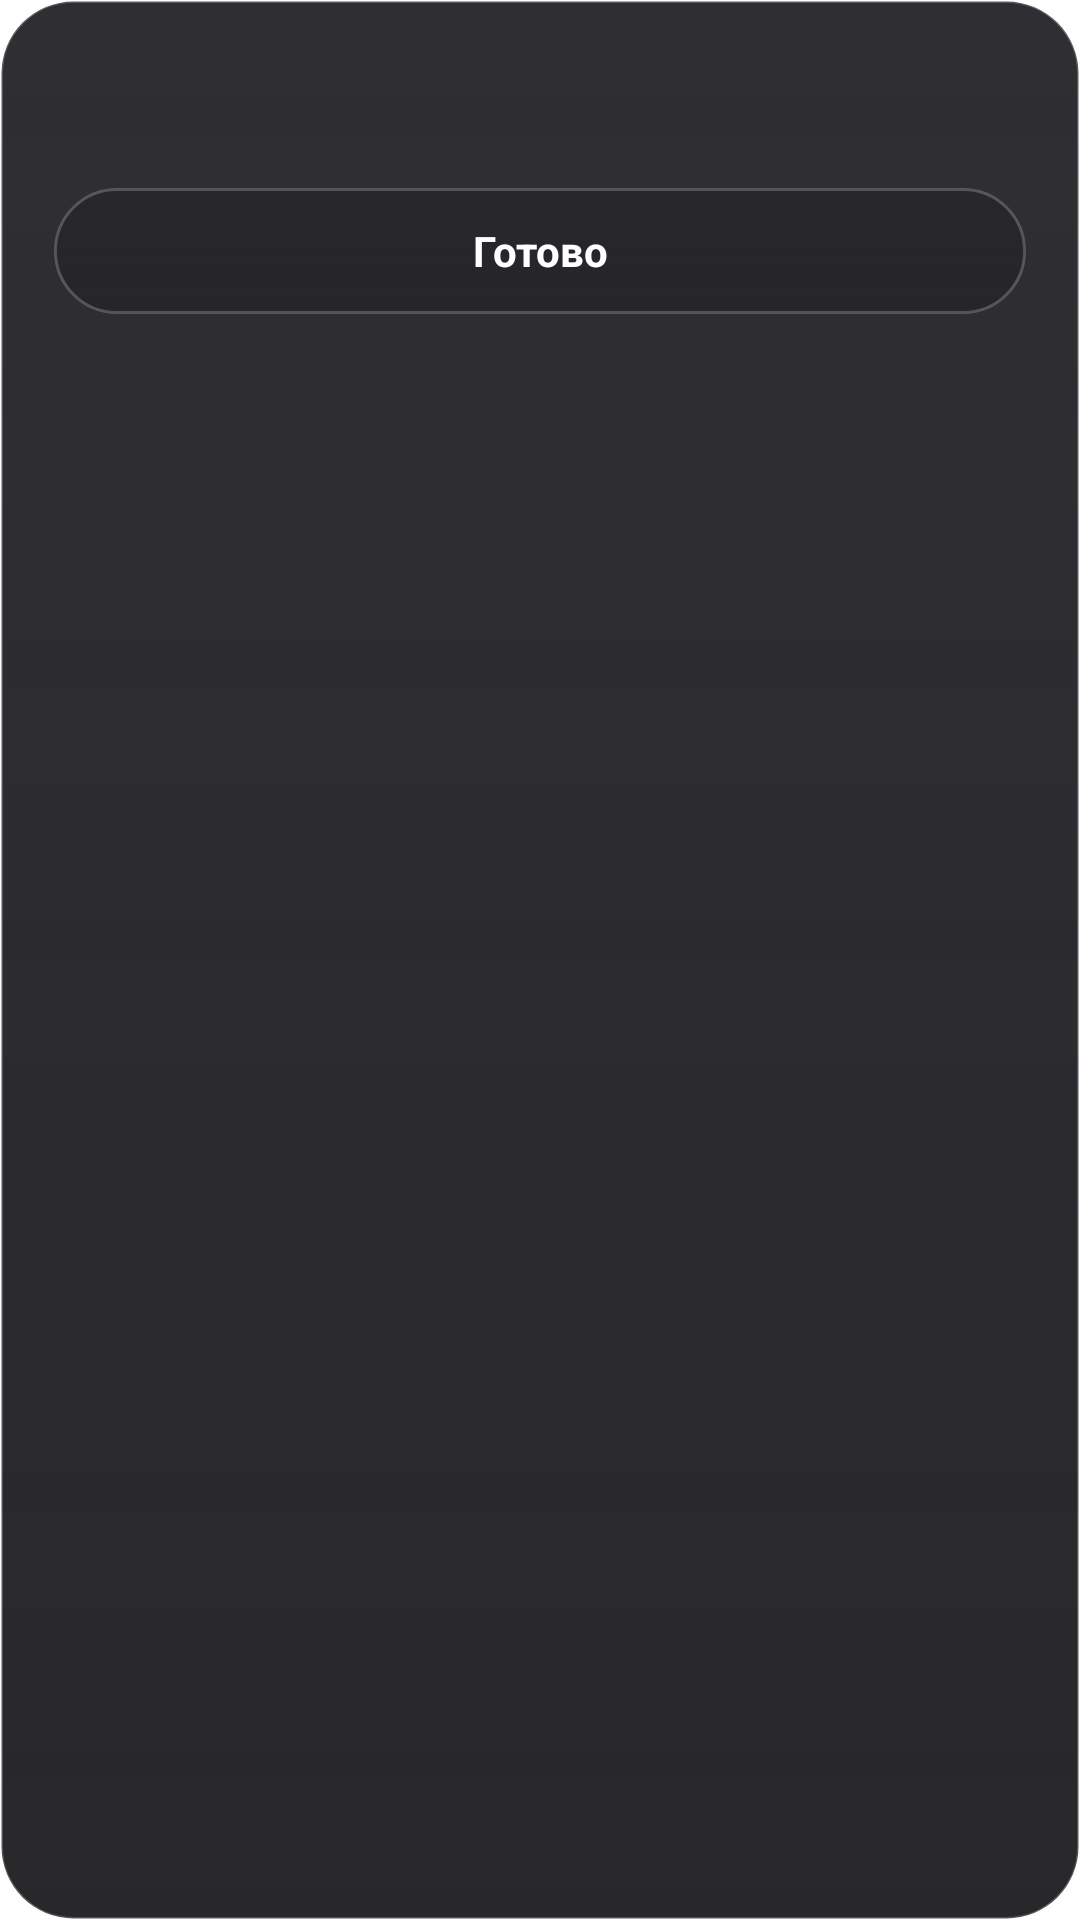

Here is an Android app screen rendered from its layout file. Give the layout XML and the strings, colors and styles it references.
<!-- AndroidManifest.xml: application theme Theme.ArLauncher -->
<!-- res/layout/dialog_folder.xml -->
<?xml version="1.0" encoding="utf-8"?>

<FrameLayout xmlns:android="http://schemas.android.com/apk/res/android"
    android:layout_width="320dp"
    android:layout_height="wrap_content">

    <View
        android:id="@+id/folderGlassBackground"
        android:layout_width="match_parent"
        android:layout_height="match_parent"
        android:background="@drawable/bg_context_menu_dark" />

    <LinearLayout
        android:layout_width="match_parent"
        android:layout_height="wrap_content"
        android:orientation="vertical"
        android:padding="18dp">

        <TextView
            android:id="@+id/tvFolderTitle"
            android:layout_width="match_parent"
            android:layout_height="wrap_content"
            android:layout_marginBottom="10dp"
            android:gravity="center"
            android:textColor="#FFFFFFFF"
            android:textSize="17sp"
            android:textStyle="bold" />

        <androidx.recyclerview.widget.RecyclerView
            android:id="@+id/rvFolderApps"
            android:layout_width="match_parent"
            android:layout_height="wrap_content"
            android:maxHeight="300dp"
            android:overScrollMode="never" />

        <TextView
            android:id="@+id/btnCloseFolder"
            android:layout_width="match_parent"
            android:layout_height="42dp"
            android:layout_marginTop="12dp"
            android:background="@drawable/bg_search_dark"
            android:gravity="center"
            android:text="@string/close"
            android:textColor="#FFFFFFFF"
            android:textSize="14sp"
            android:textStyle="bold" />

    </LinearLayout>
</FrameLayout>
<!-- resources referenced by this layout -->
<resources>
  <!-- drawable bg_context_menu_dark (drawable) -->
  <?xml version="1.0" encoding="utf-8"?>
  
  <shape xmlns:android="http://schemas.android.com/apk/res/android"
      android:shape="rectangle">
      <gradient
          android:angle="270"
          android:startColor="#F2242428"
          android:endColor="#EB161619" />
      <corners android:radius="24dp" />
      <stroke
          android:width="1dp"
          android:color="#33FFFFFF" />
  </shape>
  <!-- drawable bg_search_dark (drawable) -->
  <?xml version="1.0" encoding="utf-8"?>
  
  <shape xmlns:android="http://schemas.android.com/apk/res/android"
      android:shape="rectangle">
      <gradient
          android:angle="270"
          android:startColor="#731E1E22"
          android:endColor="#4D121214" />
      <corners android:radius="22dp" />
      <stroke
          android:width="1dp"
          android:color="#33FFFFFF" />
  </shape>
  <string name="close">\u0413\u043e\u0442\u043e\u0432\u043e</string>
  <style name="Theme.ArLauncher" parent="Theme.MaterialComponents.NoActionBar">
          <item name="android:windowShowWallpaper">true</item>
          <item name="android:windowBackground">@android:color/transparent</item>
          <item name="android:colorBackgroundCacheHint">@null</item>
          <item name="android:windowIsTranslucent">true</item>
          <item name="android:statusBarColor">@android:color/transparent</item>
          <item name="android:navigationBarColor">@android:color/transparent</item>
          <item name="android:windowDrawsSystemBarBackgrounds">true</item>
      </style>
</resources>
